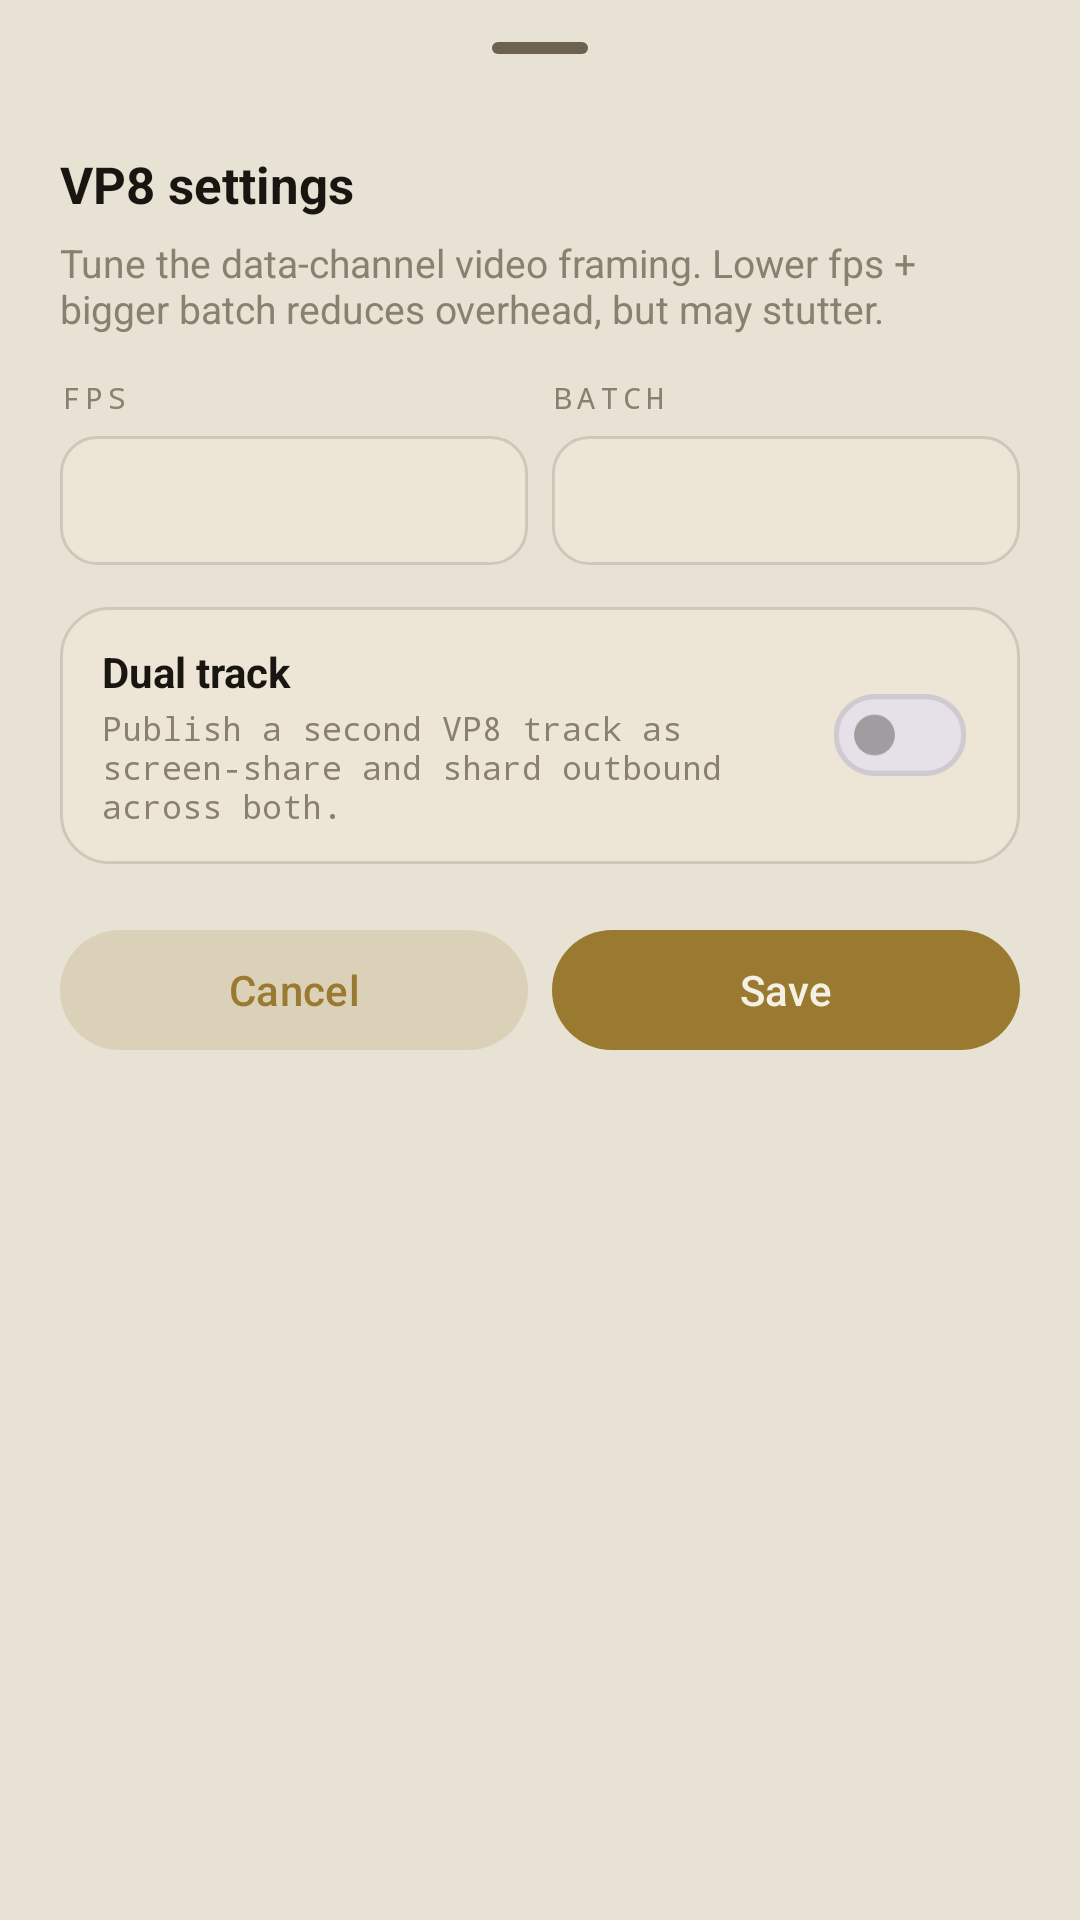

Reconstruct the res/layout file that produces this screen, plus the resources it refers to.
<!-- AndroidManifest.xml: application theme Theme.WhitelistBypass -->
<!-- res/layout/sheet_action_vp8.xml -->
<?xml version="1.0" encoding="utf-8"?>
<androidx.core.widget.NestedScrollView xmlns:android="http://schemas.android.com/apk/res/android"
    android:layout_width="match_parent"
    android:layout_height="wrap_content"
    android:clipToPadding="false"
    android:fillViewport="true">

    <LinearLayout
        android:layout_width="match_parent"
        android:layout_height="wrap_content"
        android:orientation="vertical"
        android:paddingHorizontal="20dp"
        android:paddingTop="2dp"
        android:paddingBottom="22dp">

        <com.google.android.material.bottomsheet.BottomSheetDragHandleView
            android:layout_width="wrap_content"
            android:layout_height="wrap_content"
            android:layout_gravity="center_horizontal" />

        <TextView
            android:layout_width="wrap_content"
            android:layout_height="wrap_content"
            android:text="@string/vp8_settings_title"
            android:textColor="@color/ink"
            android:textSize="17sp"
            android:textStyle="bold" />

        <TextView
            android:layout_width="match_parent"
            android:layout_height="wrap_content"
            android:layout_marginTop="6dp"
            android:text="@string/vp8_settings_sub"
            android:textColor="@color/ink_3"
            android:textSize="13sp" />

        <LinearLayout
            android:layout_width="match_parent"
            android:layout_height="wrap_content"
            android:layout_marginTop="14dp"
            android:baselineAligned="false"
            android:orientation="horizontal">

            <LinearLayout
                android:layout_width="0dp"
                android:layout_height="wrap_content"
                android:layout_weight="1"
                android:orientation="vertical">

                <TextView
                    style="@style/SheetFieldLabel"
                    android:text="@string/vp8_fps_label" />

                <EditText
                    android:id="@+id/vp8FpsInput"
                    style="@style/SheetMonoInput"
                    android:inputType="number"
                    android:gravity="center" />
            </LinearLayout>

            <LinearLayout
                android:layout_width="0dp"
                android:layout_height="wrap_content"
                android:layout_marginStart="8dp"
                android:layout_weight="1"
                android:orientation="vertical">

                <TextView
                    style="@style/SheetFieldLabel"
                    android:text="@string/vp8_batch_label" />

                <EditText
                    android:id="@+id/vp8BatchInput"
                    style="@style/SheetMonoInput"
                    android:inputType="number"
                    android:gravity="center" />
            </LinearLayout>
        </LinearLayout>

        <LinearLayout
            android:layout_width="match_parent"
            android:layout_height="wrap_content"
            android:layout_marginTop="14dp"
            android:background="@drawable/bg_destination_card"
            android:gravity="center_vertical"
            android:orientation="horizontal"
            android:paddingHorizontal="14dp"
            android:paddingVertical="12dp">

            <LinearLayout
                android:layout_width="0dp"
                android:layout_height="wrap_content"
                android:layout_weight="1"
                android:orientation="vertical">

                <TextView
                    android:layout_width="wrap_content"
                    android:layout_height="wrap_content"
                    android:text="@string/vp8_dual_track_title"
                    android:textColor="@color/ink"
                    android:textSize="14sp"
                    android:textStyle="bold" />

                <TextView
                    android:layout_width="wrap_content"
                    android:layout_height="wrap_content"
                    android:layout_marginTop="2dp"
                    android:fontFamily="monospace"
                    android:text="@string/vp8_dual_track_sub"
                    android:textColor="@color/ink_3"
                    android:textSize="11sp" />
            </LinearLayout>

            <com.google.android.material.materialswitch.MaterialSwitch
                android:id="@+id/vp8DualTrackSwitch"
                android:layout_width="wrap_content"
                android:layout_height="wrap_content"
                android:layout_marginStart="8dp"
                android:scaleX="0.85"
                android:scaleY="0.85" />
        </LinearLayout>

        <LinearLayout
            android:layout_width="match_parent"
            android:layout_height="wrap_content"
            android:layout_marginTop="18dp"
            android:orientation="horizontal">

            <com.google.android.material.button.MaterialButton
                android:id="@+id/vp8CancelButton"
                style="@style/Widget.Material3.Button.TonalButton"
                android:layout_width="0dp"
                android:layout_height="wrap_content"
                android:layout_weight="1"
                android:text="@string/sheet_cancel" />

            <com.google.android.material.button.MaterialButton
                android:id="@+id/vp8SaveButton"
                style="@style/Widget.Material3.Button"
                android:layout_width="0dp"
                android:layout_height="wrap_content"
                android:layout_marginStart="8dp"
                android:layout_weight="1"
                android:text="@string/sheet_save_short" />
        </LinearLayout>
    </LinearLayout>
</androidx.core.widget.NestedScrollView>
<!-- resources referenced by this layout -->
<resources>
  <color name="ink">#FF191510</color>
  <color name="ink_3">#FF8A8070</color>
  <!-- drawable bg_destination_card (drawable) -->
  <?xml version="1.0" encoding="utf-8"?>
  <shape xmlns:android="http://schemas.android.com/apk/res/android"
      android:shape="rectangle">
      <solid android:color="@color/panel_2" />
      <stroke android:width="1dp" android:color="@color/hair" />
      <corners android:radius="16dp" />
  </shape>
  <string name="sheet_cancel">Cancel</string>
  <string name="sheet_save_short">Save</string>
  <string name="vp8_batch_label">Batch</string>
  <string name="vp8_dual_track_sub">Publish a second VP8 track as screen-share and shard outbound across both.</string>
  <string name="vp8_dual_track_title">Dual track</string>
  <string name="vp8_fps_label">FPS</string>
  <string name="vp8_settings_sub">Tune the data-channel video framing. Lower fps + bigger batch reduces overhead, but may stutter.</string>
  <string name="vp8_settings_title">VP8 settings</string>
  <style name="SheetFieldLabel">
          <item name="android:layout_width">wrap_content</item>
          <item name="android:layout_height">wrap_content</item>
          <item name="android:layout_marginBottom">6dp</item>
          <item name="android:fontFamily">monospace</item>
          <item name="android:letterSpacing">0.16</item>
          <item name="android:textAllCaps">true</item>
          <item name="android:textColor">@color/ink_3</item>
          <item name="android:textSize">10sp</item>
      </style>
  <style name="SheetMonoInput">
          <item name="android:layout_width">match_parent</item>
          <item name="android:layout_height">wrap_content</item>
          <item name="android:background">@drawable/bg_input</item>
          <item name="android:fontFamily">monospace</item>
          <item name="android:padding">12dp</item>
          <item name="android:textColor">@color/ink</item>
          <item name="android:textColorHint">@color/ink_3</item>
          <item name="android:textSize">14sp</item>
      </style>
  <style name="Theme.WhitelistBypass" parent="Base.Theme.WhitelistBypass" />
  <color name="panel_2">#FFEDE6D6</color>
  <color name="hair">#22191510</color>
  <!-- drawable bg_input (drawable) -->
  <?xml version="1.0" encoding="utf-8"?>
  <shape xmlns:android="http://schemas.android.com/apk/res/android"
      android:shape="rectangle">
      <solid android:color="@color/panel_2" />
      <stroke android:width="1dp" android:color="@color/hair" />
      <corners android:radius="12dp" />
  </shape>
  <color name="accent_emerald">#FF9A7A30</color>
  <color name="panel_bg">#FFF5F0E4</color>
  <color name="accent_emerald_soft">#2A9A7A30</color>
  <color name="surface_bg">#FFE8E2D4</color>
  <color name="ink_2">#FF6B6252</color>
  <color name="hair_strong">#55191510</color>
  <color name="error_red">#FFA4283F</color>
  <style name="ThemeOverlay.WhitelistBypass.BottomSheetDialog" parent="ThemeOverlay.Material3.BottomSheetDialog">
          <item name="bottomSheetStyle">@style/Widget.WhitelistBypass.BottomSheet</item>
          <item name="android:windowAnimationStyle">@style/Animation.Design.BottomSheetDialog</item>
          <item name="android:windowSoftInputMode">adjustResize</item>
      </style>
  <style name="Widget.WhitelistBypass.BottomSheet" parent="Widget.Material3.BottomSheet.Modal">
          <item name="shapeAppearance">@style/ShapeAppearance.WhitelistBypass.BottomSheet</item>
          <item name="backgroundTint">@color/panel_bg</item>
      </style>
  <style name="ShapeAppearance.WhitelistBypass.BottomSheet" parent="">
          <item name="cornerFamily">cut</item>
          <item name="cornerSizeTopLeft">18dp</item>
          <item name="cornerSizeTopRight">18dp</item>
          <item name="cornerSizeBottomLeft">0dp</item>
          <item name="cornerSizeBottomRight">0dp</item>
      </style>
</resources>
